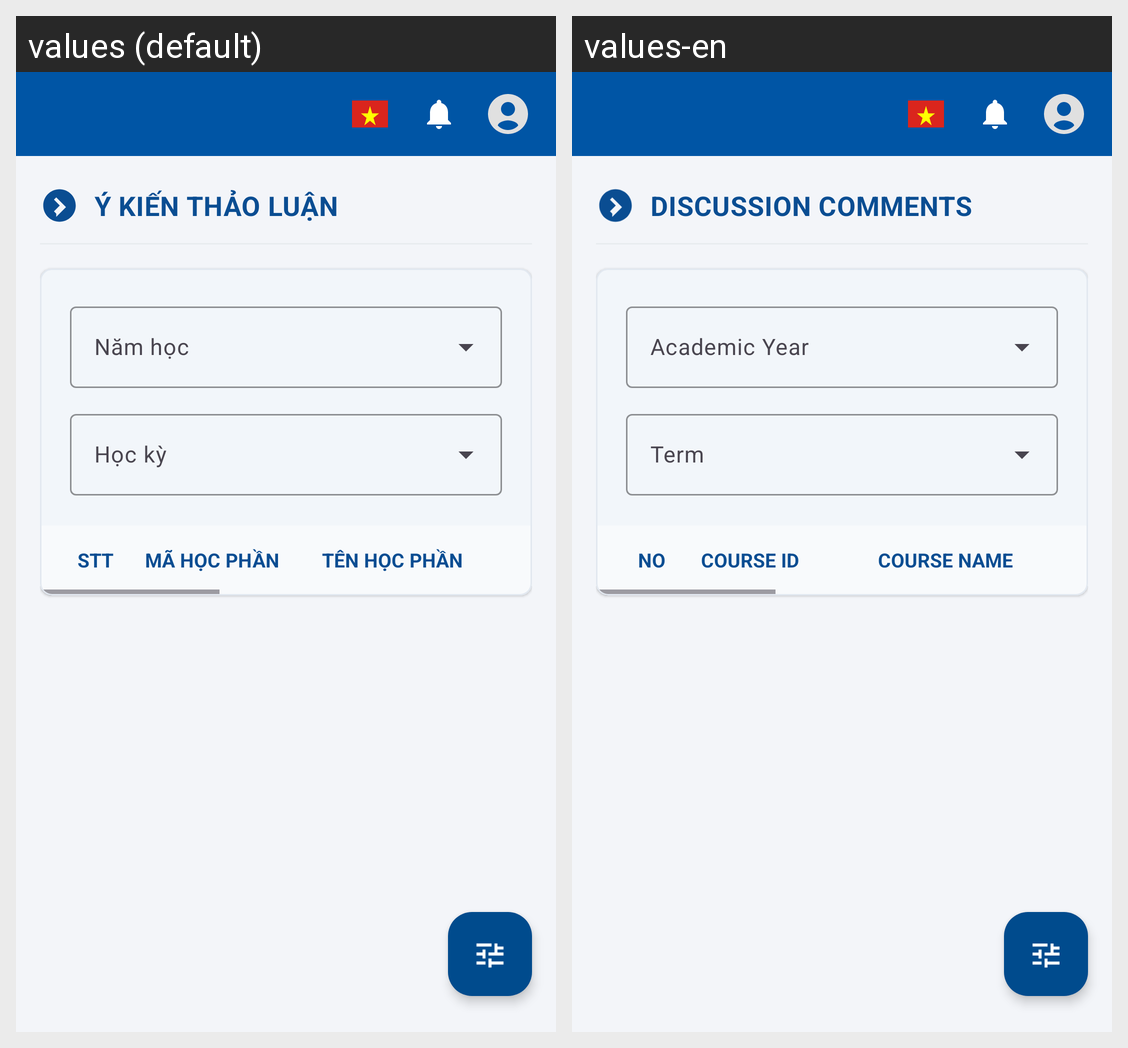

Here is an Android app screen in its default locale and in the app's own translations. Write out the translated-string differences for the strings that appear on this screen.
Android screen res/layout/activity_comment.xml rendered under 2 locales, left to right: values (default), values-en. Device: Nexus 5 (rendered at 1080×1920; each locale shown at half size, 540×960, under a caption strip naming it); theme Theme.MKUPortal.
Strings drawn on this screen, with the default value and each locale's value (text and hints the layout hard-codes, and strings that could not be matched under every locale, appear in the picture but are not listed):

title_discussion_header
  values: Ý KIẾN THẢO LUẬN
  values-en: DISCUSSION COMMENTS

label_stt
  values: STT
  values-en: NO

label_course_id
  values: MÃ HỌC PHẦN
  values-en: COURSE ID

label_course_name
  values: TÊN HỌC PHẦN
  values-en: COURSE NAME
